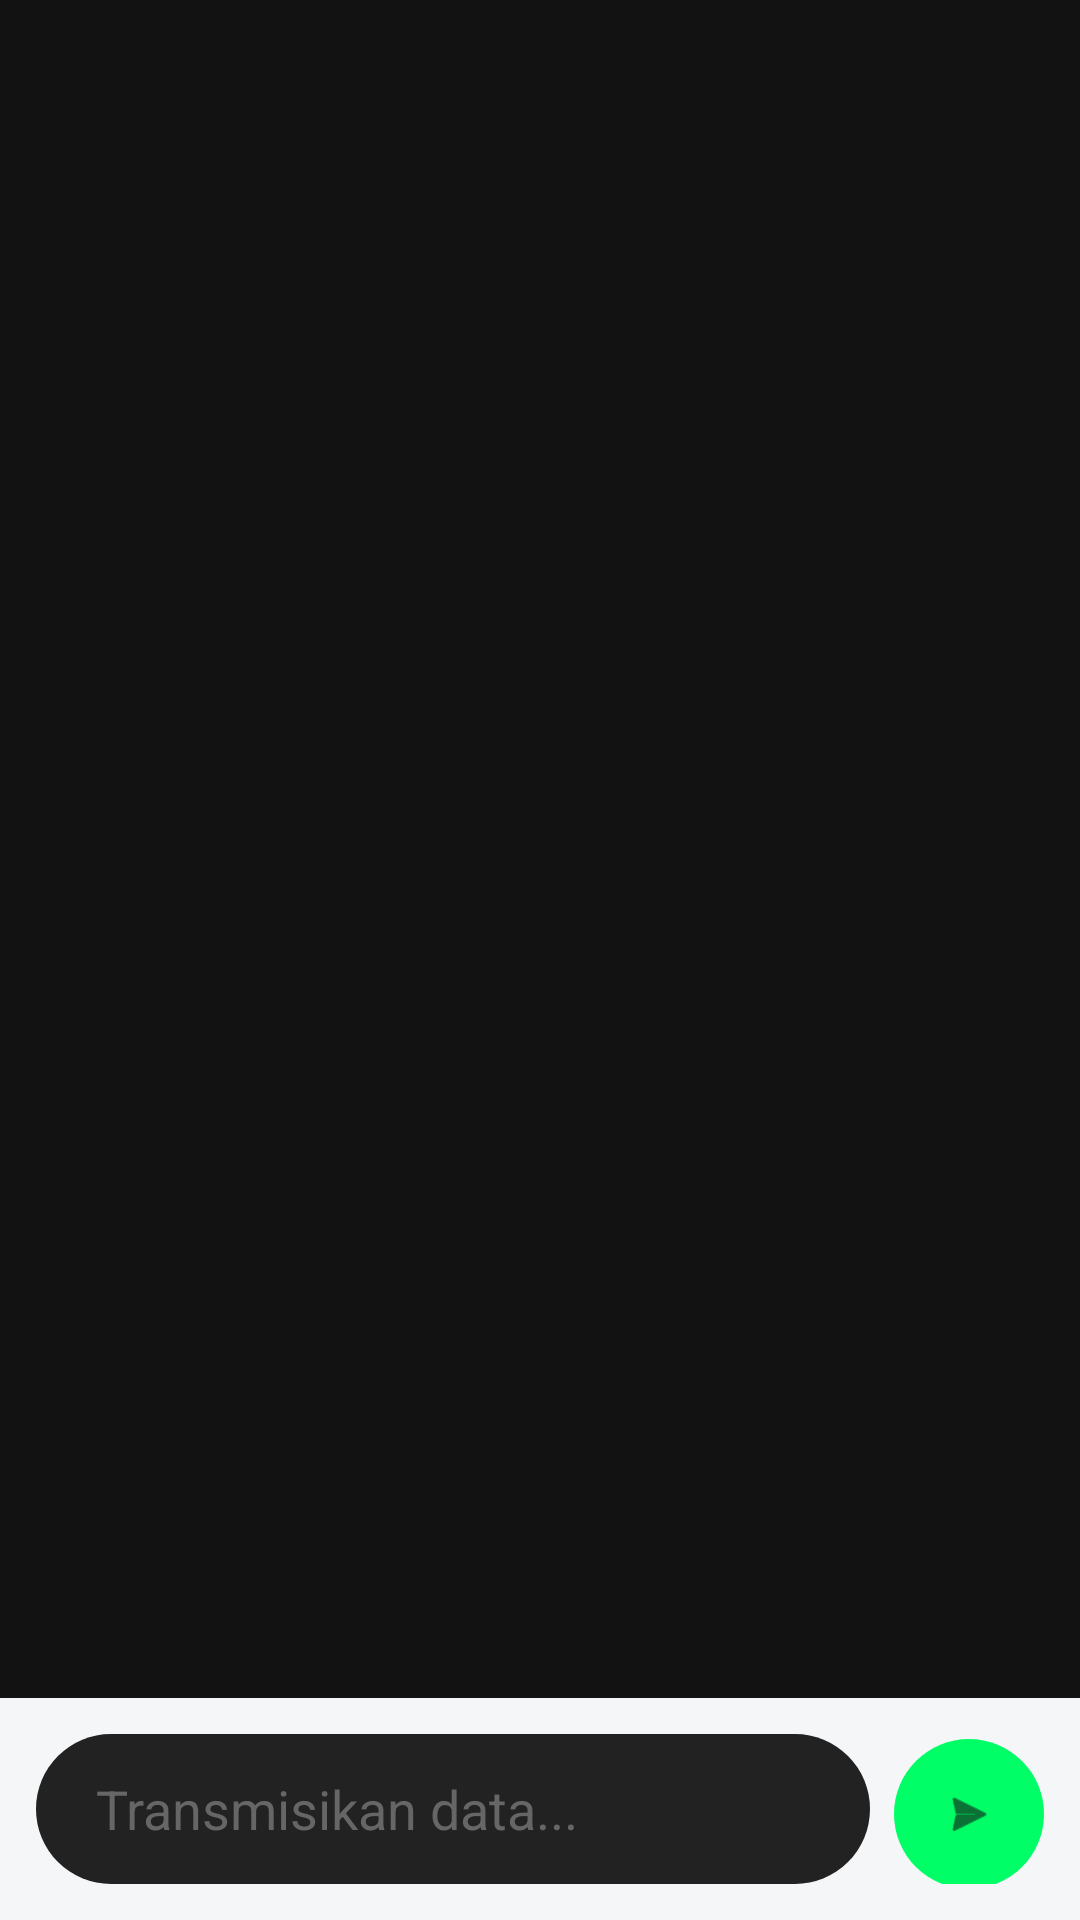

Layout XML and referenced resources for this Android screen:
<!-- AndroidManifest.xml: application theme Theme.SIgApp -->
<!-- res/layout/activity_chat.xml -->
<?xml version="1.0" encoding="utf-8"?>
<RelativeLayout xmlns:android="http://schemas.android.com/apk/res/android"
    xmlns:app="http://schemas.android.com/apk/res-auto"
    android:layout_width="match_parent"
    android:layout_height="match_parent"
    android:background="@color/bg_dark">

    <androidx.recyclerview.widget.RecyclerView
        android:id="@+id/rv_chat"
        android:layout_width="match_parent"
        android:layout_height="match_parent"
        android:layout_above="@+id/input_container"
        android:padding="8dp"
        android:clipToPadding="false" />

    <LinearLayout
        android:id="@+id/input_container"
        android:layout_width="match_parent"
        android:layout_height="wrap_content"
        android:layout_alignParentBottom="true"
        android:background="#F4F6F8"
        android:padding="12dp"
        android:orientation="horizontal">

        <EditText
            android:id="@+id/et_message"
            android:layout_width="0dp"
            android:layout_height="50dp"
            android:layout_weight="1"
            android:autofillHints=""
            android:background="@drawable/bg_input_rounded"
            android:hint="@string/transmisikan_data"
            android:inputType="text"
            android:textColorHint="#666666"
            android:textColor="#FFFFFF"
            android:paddingStart="20dp"
            android:paddingEnd="20dp"
            android:layout_marginEnd="8dp" />

        <com.google.android.material.button.MaterialButton
            android:id="@+id/btn_send"
            android:layout_width="50dp"
            android:layout_height="50dp"
            android:contentDescription="@string/kirim_pesan"
            android:insetLeft="0dp"
            android:insetTop="0dp"
            android:insetRight="0dp"
            android:insetBottom="0dp"
            app:cornerRadius="25dp"
            app:backgroundTint="@color/lora_green"
            app:icon="@android:drawable/ic_menu_send"
            app:iconTint="@color/bg_dark"
            app:iconGravity="textStart"
            app:iconPadding="0dp" />
    </LinearLayout>
</RelativeLayout>
<!-- resources referenced by this layout -->
<resources>
  <color name="bg_dark">#121212</color>
  <color name="lora_green">#00FF66</color>
  <!-- drawable bg_input_rounded (drawable) -->
  <?xml version="1.0" encoding="utf-8"?>
  <shape xmlns:android="http://schemas.android.com/apk/res/android"><solid android:color="#222222"/><corners android:radius="25dp"/></shape>
  <string name="kirim_pesan">Kirim Pesan</string>
  <string name="transmisikan_data">Transmisikan data...</string>
  <style name="Theme.SIgApp" parent="Base.Theme.SIgApp" />
  <style name="Base.Theme.SIgApp" parent="Theme.Material3.DayNight.NoActionBar">
          
          
      </style>
</resources>
